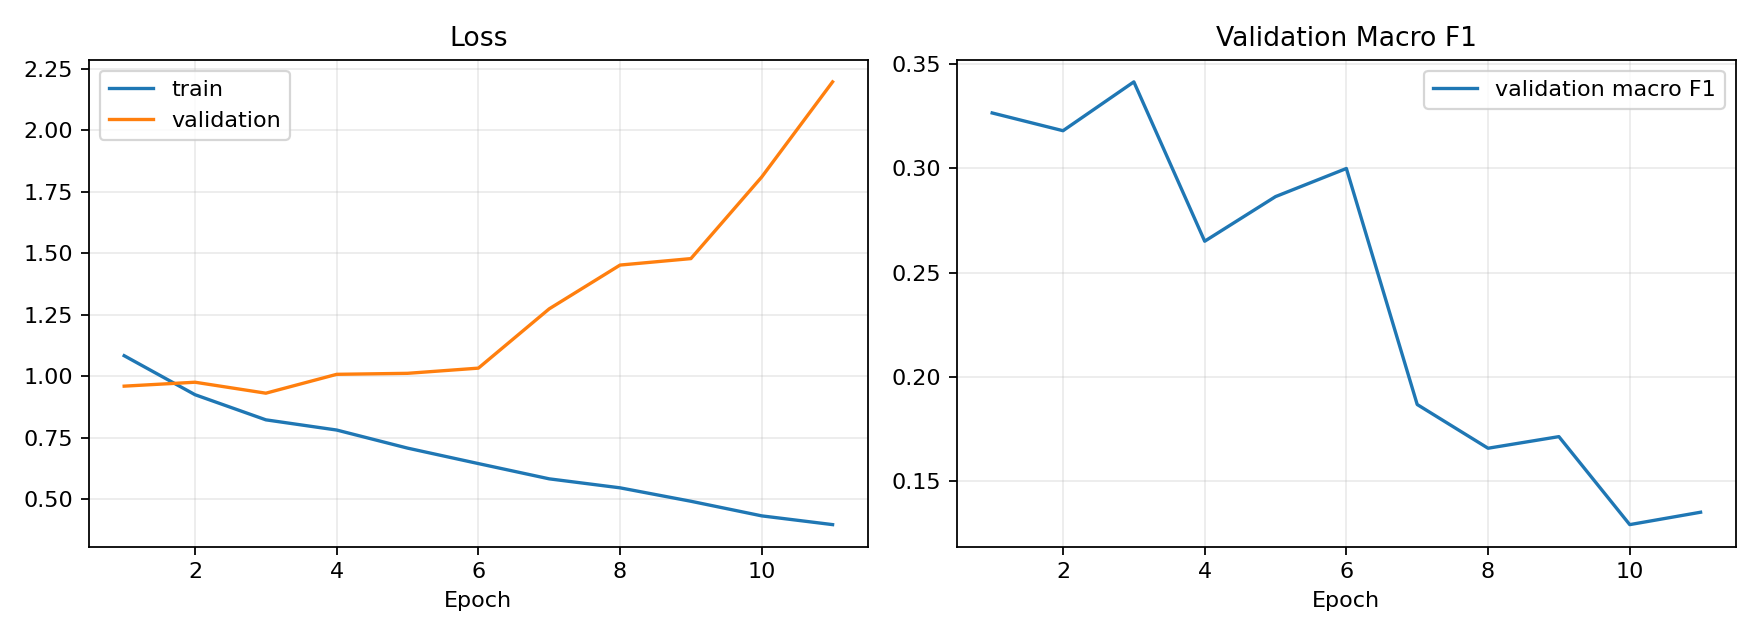

Data behind this chart, as committed beside it:
epoch, train_loss, val_loss, val_macro_f1
1, 1.084, 0.9602, 0.3267
2, 0.9254, 0.9761, 0.3181
3, 0.8234, 0.9316, 0.3416
4, 0.7819, 1.008, 0.2651
5, 0.7085, 1.012, 0.2865
6, 0.6457, 1.033, 0.3
7, 0.5837, 1.274, 0.1867
8, 0.5472, 1.452, 0.1657
9, 0.4926, 1.478, 0.1713
10, 0.4333, 1.81, 0.129
11, 0.3978, 2.196, 0.135
